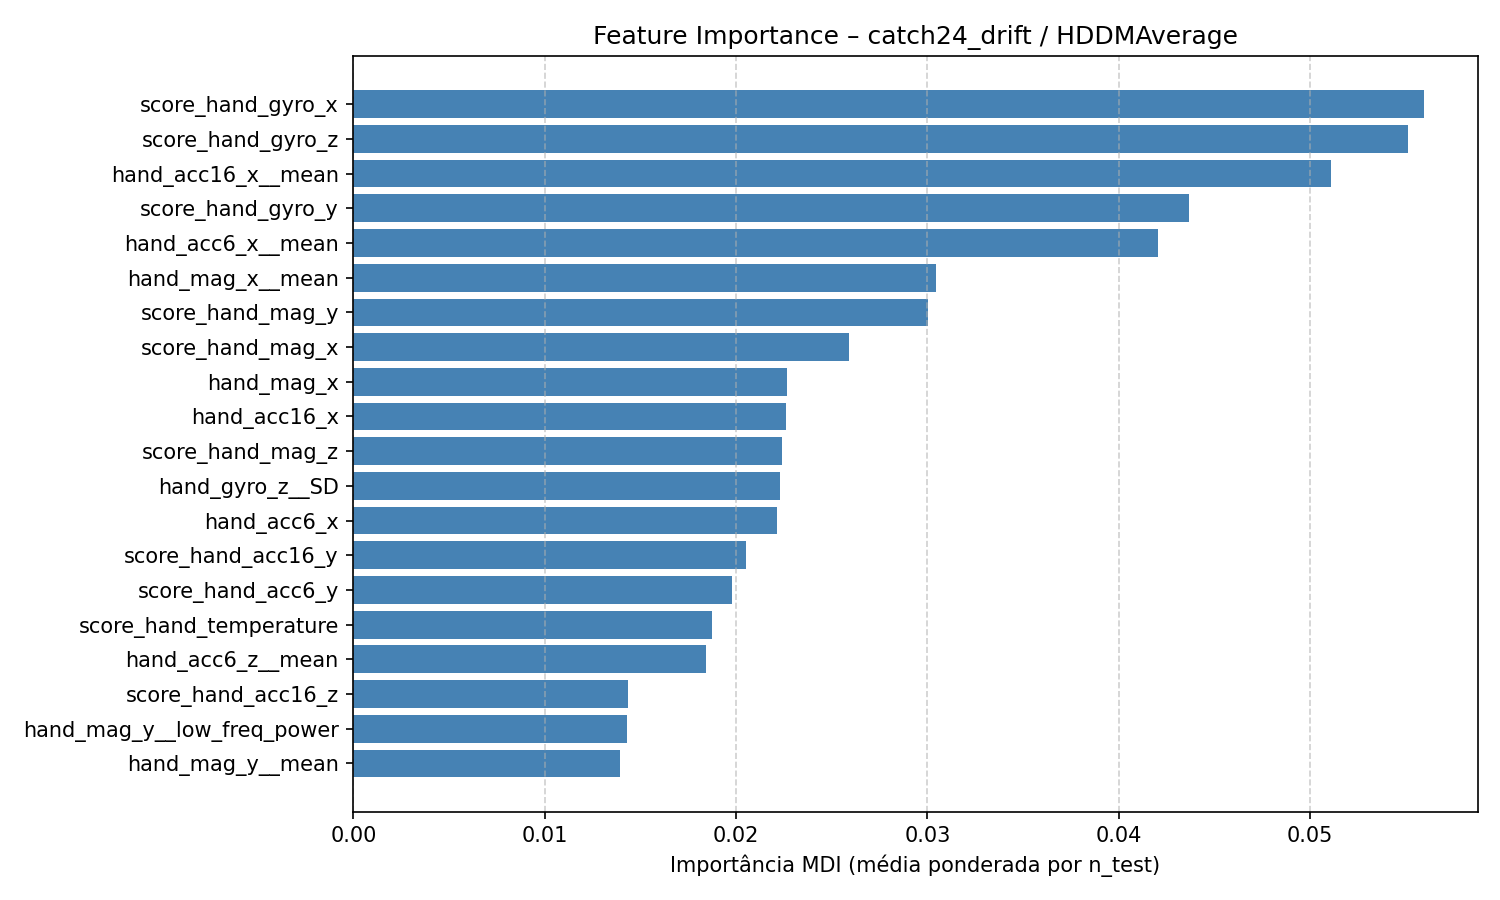

Values plotted in this chart, from the file beside it:
feature, feature_importance_mdi
score_hand_gyro_x, 0.05596
score_hand_gyro_z, 0.05511
hand_acc16_x__mean, 0.05111
score_hand_gyro_y, 0.04369
hand_acc6_x__mean, 0.04205
hand_mag_x__mean, 0.03045
score_hand_mag_y, 0.03004
score_hand_mag_x, 0.02592
hand_mag_x, 0.02266
hand_acc16_x, 0.02263
score_hand_mag_z, 0.0224
hand_gyro_z__SD, 0.02227
hand_acc6_x, 0.02213
score_hand_acc16_y, 0.02054
score_hand_acc6_y, 0.01979
score_hand_temperature, 0.01872
hand_acc6_z__mean, 0.01843
score_hand_acc16_z, 0.01438
hand_mag_y__low_freq_power, 0.01429
hand_mag_y__mean, 0.01391
hand_acc16_z__mean, 0.01245
score_hand_acc16_x, 0.01227
score_hand_acc6_z, 0.01161
hand_acc6_x__SD, 0.01108
score_hand_acc6_x, 0.01055
hand_temperature__mean, 0.009902
hand_temperature, 0.00972
hand_mag_y, 0.009719
hand_gyro_x__mean, 0.0094
hand_acc16_x__SD, 0.009214
hand_acc16_y__SD, 0.009113
hand_mag_z__mean, 0.009058
hand_mag_z__low_freq_power, 0.008697
hand_acc6_y__SD, 0.008586
hand_acc16_z, 0.008519
hand_mag_y__SD, 0.008083
hand_mag_z, 0.007822
hand_mag_z__SD, 0.007554
hand_mag_z__acf_timescale, 0.007168
hand_mag_y__acf_first_min, 0.006946
hand_mag_y__stretch_high, 0.006859
hand_acc16_z__SD, 0.006365
hand_mag_z__acf_first_min, 0.006215
hand_acc6_y__mean, 0.005949
hand_mag_z__high_fluctuation, 0.005861
hand_mag_z__ami_timescale, 0.005614
hand_acc6_z, 0.005569
hand_mag_x__entropy_pairs, 0.00551
hand_gyro_z__entropy_pairs, 0.005457
hand_acc16_y__mean, 0.005121
hand_mag_y__ami_timescale, 0.004952
hand_gyro_y__SD, 0.004822
hand_acc16_x__whiten_timescale, 0.004737
hand_mag_x__SD, 0.00469
hand_mag_z__forecast_error, 0.004668
hand_mag_z__entropy_pairs, 0.004435
hand_acc6_y, 0.003988
hand_mag_y__stretch_decreasing, 0.003982
hand_mag_y__acf_timescale, 0.00374
hand_mag_z__stretch_high, 0.003656
... 259 more rows
